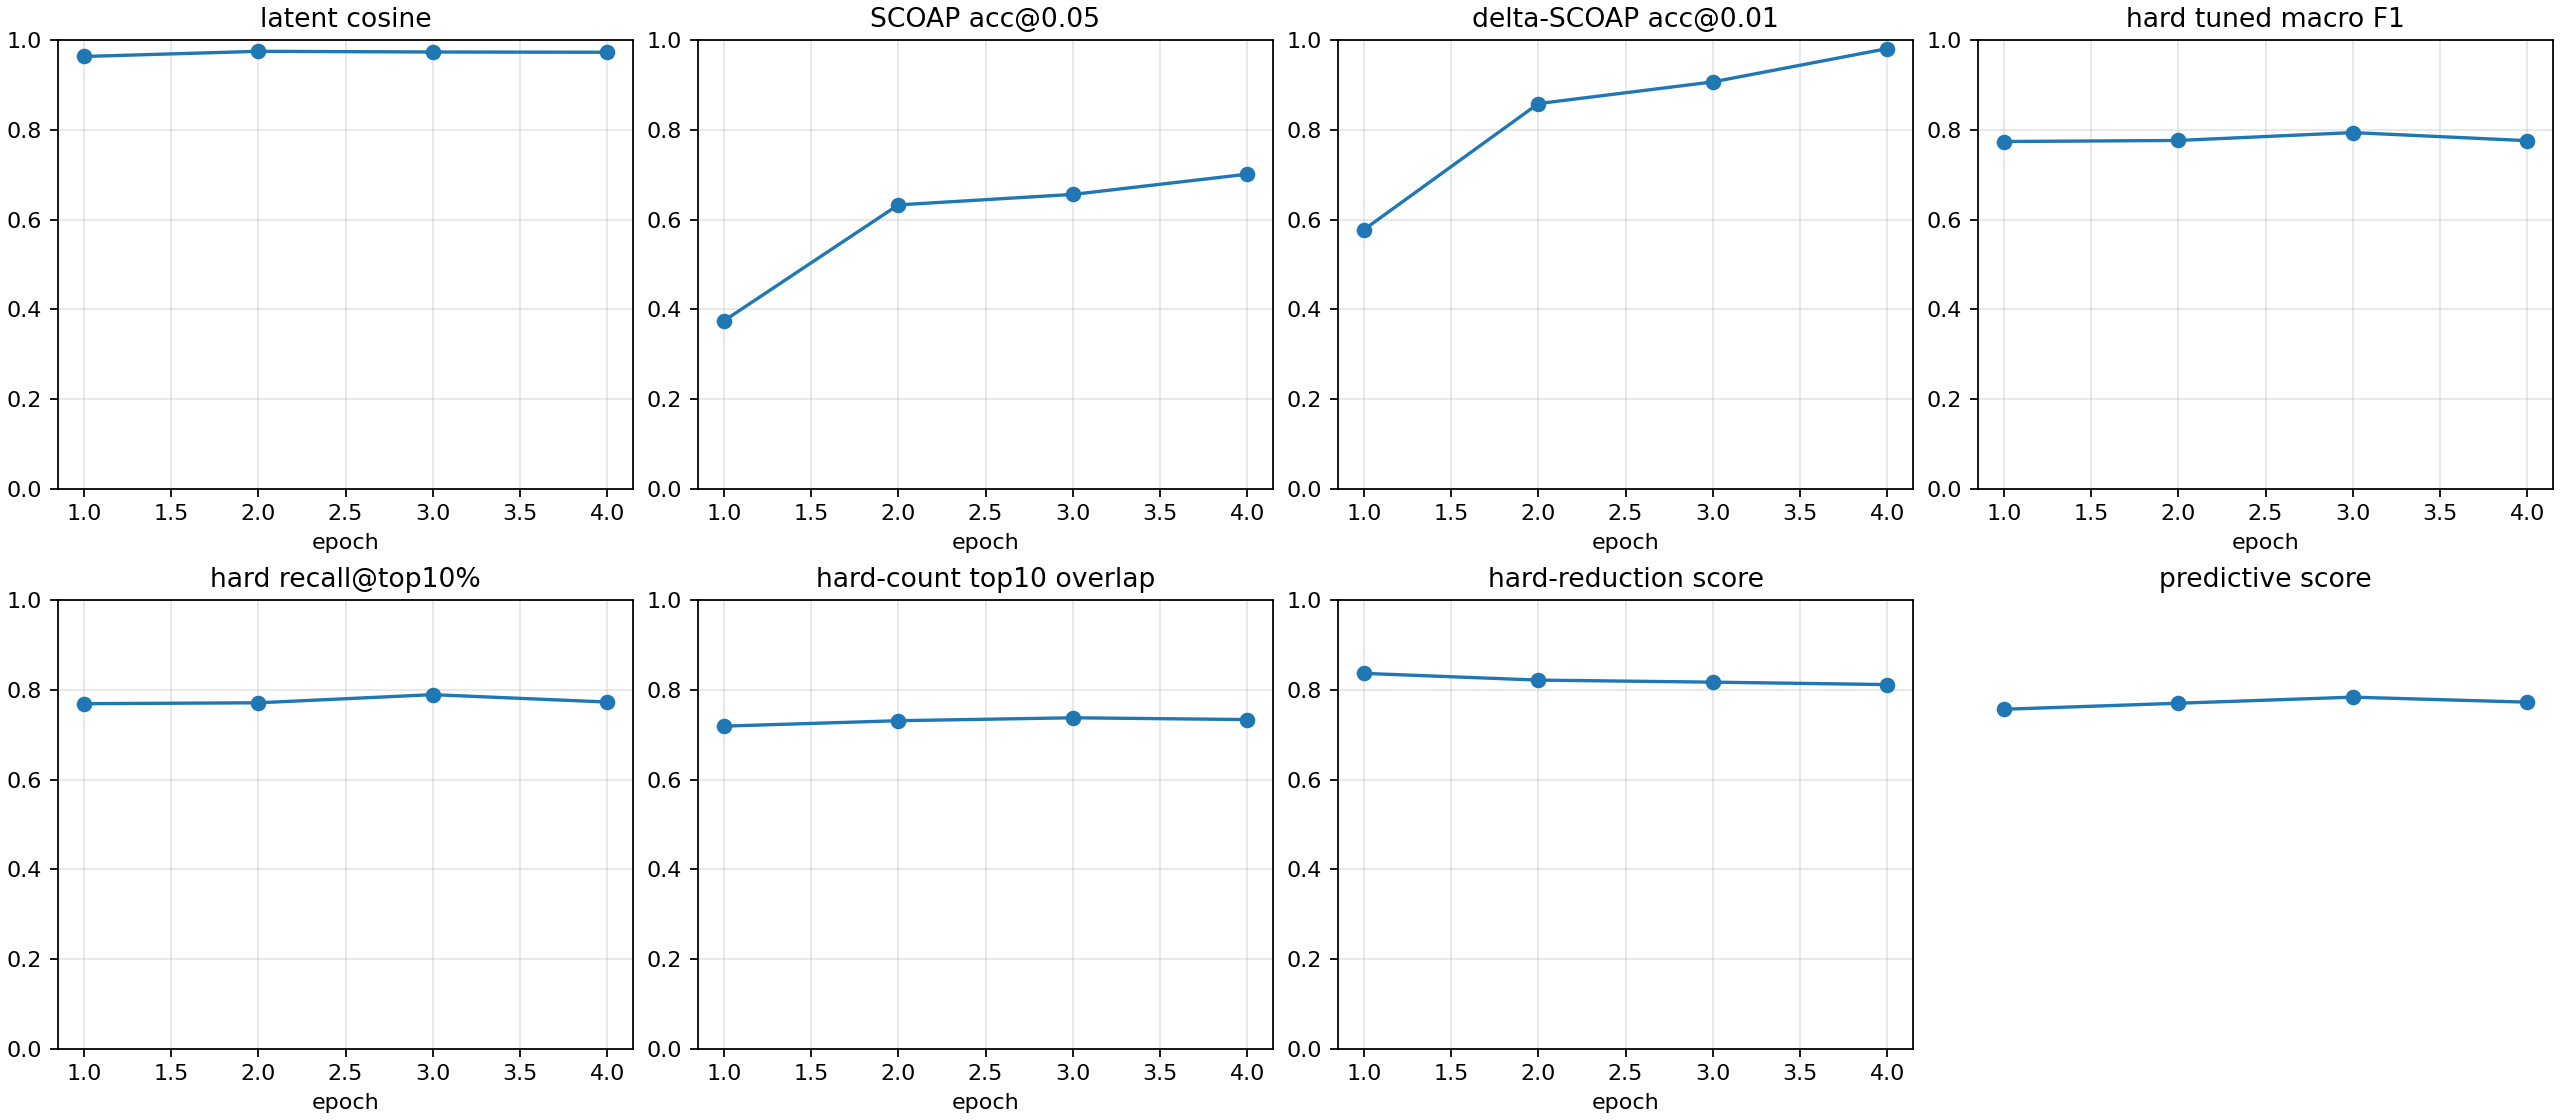

Source data for this figure (header and first rows):
checkpoint, epoch, samples, latent_smooth_l1, scoap_mae, delta_scoap_mae, hard_bce, hard_sa0_precision, hard_sa0_recall, hard_sa0_f1, hard_sa0_pr_auc, hard_sa1_precision, hard_sa1_recall, hard_sa1_f1, hard_sa1_pr_auc, hard_macro_f1, hard_macro_f1_at_0p5, hard_sa0_f1_at_0p5, hard_sa1_f1_at_0p5, hard_macro_f1_tuned, hard_threshold_sa0, hard_threshold_sa1, brier_sa0, brier_sa1
autoresearch/highseed-improvement-260626…, 1, 512, 0.08022, 0.08083, 0.009178, 0.2877, 0.1349, 0.8755, 0.2338, 0.6418, 0.4799, 0.9978, 0.6481, 0.7388, 0.4409, 0.4409, 0.2338, 0.6481, 0.7738, 0.677, 0.7418, 0.03439, 0.09719
autoresearch/highseed-improvement-260626…, 2, 512, 0.05331, 0.0496, 0.005981, 0.1409, 0.4228, 0.9679, 0.5885, 0.707, 0.7079, 0.9913, 0.826, 0.7476, 0.7073, 0.7073, 0.5885, 0.826, 0.7762, 0.8014, 0.6304, 0.003999, 0.04491
autoresearch/highseed-improvement-260626…, 3, 512, 0.05701, 0.05096, 0.004895, 0.152, 0.3567, 1.0, 0.5259, 0.7171, 0.6194, 0.9962, 0.7638, 0.7557, 0.6449, 0.6449, 0.5259, 0.7638, 0.7937, 0.9381, 0.9715, 0.003558, 0.05666
autoresearch/highseed-improvement-260626…, 4, 512, 0.05771, 0.03939, 0.003533, 0.1029, 0.4583, 0.992, 0.6269, 0.7723, 0.7631, 0.8404, 0.7999, 0.7524, 0.7134, 0.7134, 0.6269, 0.7999, 0.7758, 0.9508, 0.2846, 0.001325, 0.03696
autoresearch/highseed-improvement-260626…, -2, 512, 0.05701, 0.05096, 0.004895, 0.152, 0.3567, 1.0, 0.5259, 0.7171, 0.6194, 0.9962, 0.7638, 0.7557, 0.6449, 0.6449, 0.5259, 0.7638, 0.7937, 0.9381, 0.9715, 0.003558, 0.05666
autoresearch/highseed-improvement-260626…, -1, 512, 0.05771, 0.03939, 0.003533, 0.1029, 0.4583, 0.992, 0.6269, 0.7723, 0.7631, 0.8404, 0.7999, 0.7524, 0.7134, 0.7134, 0.6269, 0.7999, 0.7758, 0.9508, 0.2846, 0.001325, 0.03696
